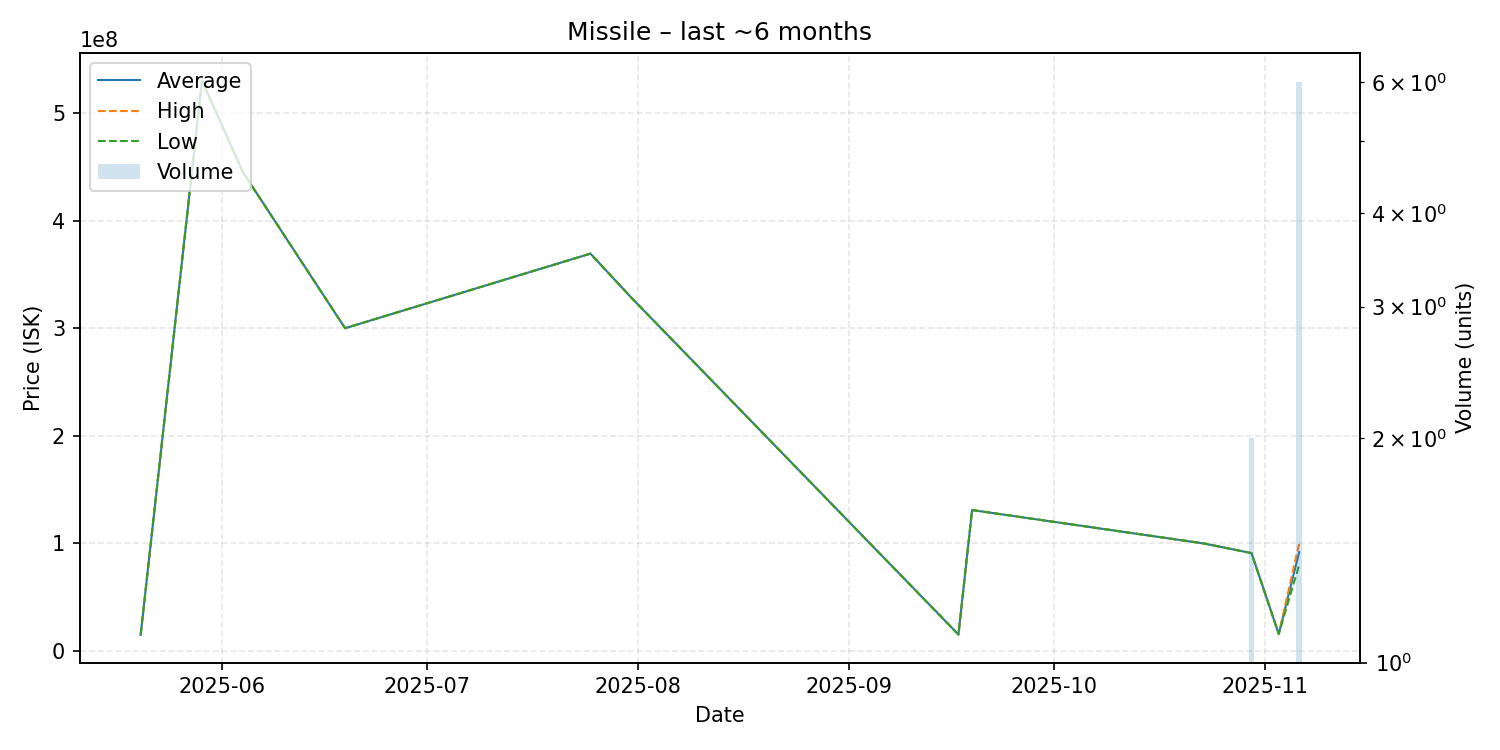

The table this chart was drawn from, first rows:
date, average, highest, lowest, order_count, volume
2025-05-20, 15010000, 15010000, 15010000, 1, 1
2025-05-29, 530000000, 530000000, 530000000, 1, 1
2025-06-04, 445000000, 445000000, 445000000, 1, 1
2025-06-19, 300000000, 300000000, 300000000, 1, 1
2025-07-25, 369300000, 369300000, 369300000, 1, 1
2025-07-31, 328400000, 328400000, 328400000, 1, 1
2025-09-17, 15300000, 15300000, 15300000, 1, 1
2025-09-19, 131000000, 131000000, 131000000, 1, 1
2025-10-23, 99980000, 99980000, 99980000, 1, 1
2025-10-30, 90995000, 91000000, 90990000, 2, 2
2025-11-03, 15900000, 15900000, 15900000, 1, 1
2025-11-06, 91930000, 100000000, 80000000, 6, 6
